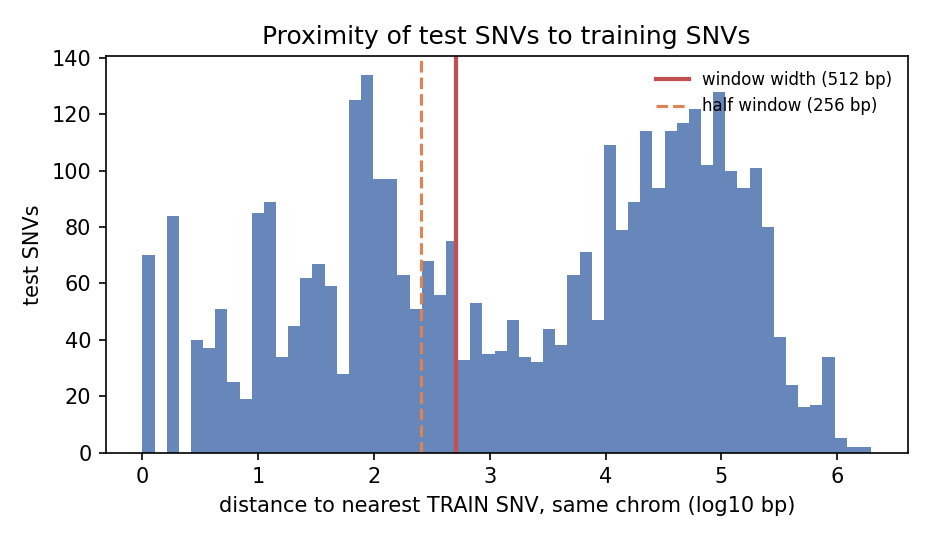

The data file committed next to this chart (first rows):
dataset, split, n, window_bp, frac_window_overlap, frac_strong_overlap_50pct, frac_exact_coord_in_train, median_nearest_train_bp, median_nearest_othertest_bp, n_overlapping_pairs, label_concordance_overlap
ENC-001_CTCF_oldsplit, test, 3678, 512, 0.4195, 0.3692, 0.0, 3103, 349250, 1543, 0.7835
ENC-001_CTCF_oldsplit, dev, 3669, 512, 0.4323, 0.3868, 0.0, 2935, 370910, 1586, 0.8045
